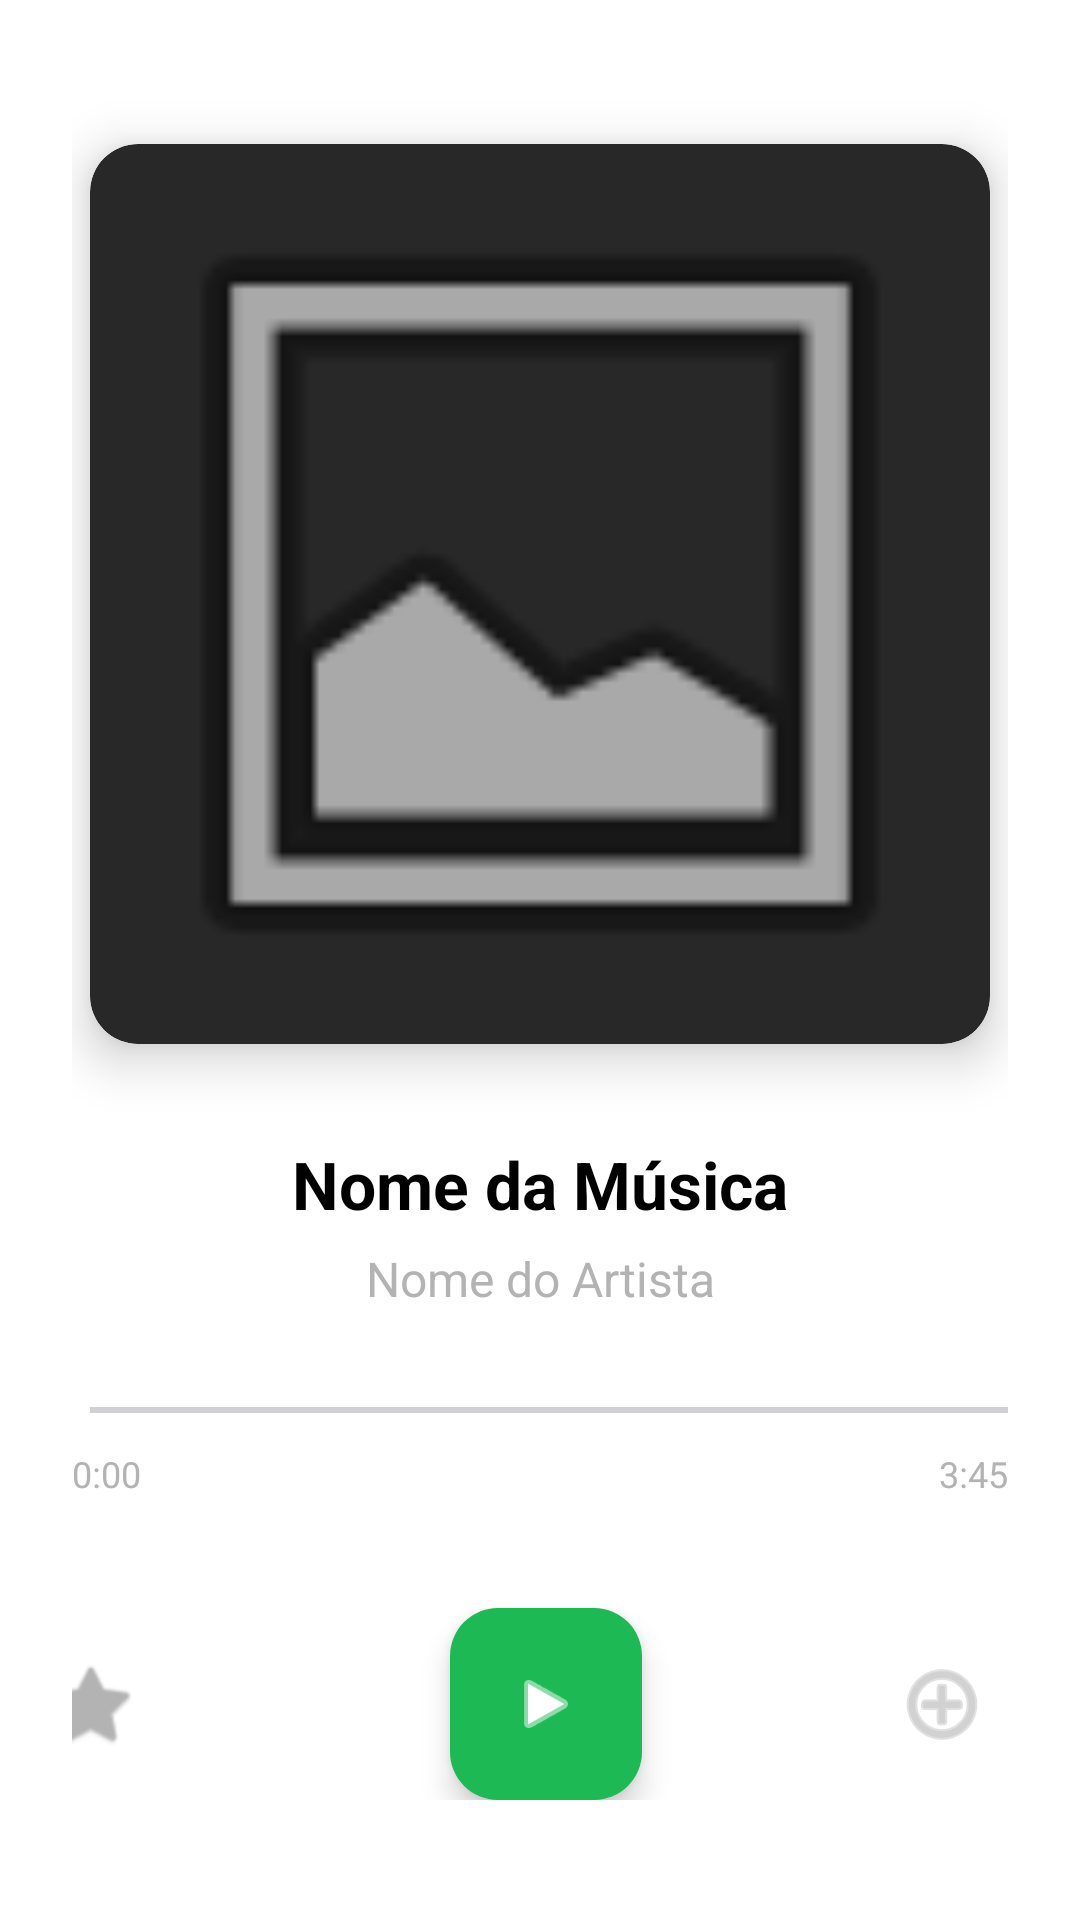

Layout XML and referenced resources for this Android screen:
<!-- AndroidManifest.xml: application theme Theme.DSSMV_ProjectDroid_1230628_1222027 -->
<!-- res/layout/activity_music_player.xml -->
<?xml version="1.0" encoding="utf-8"?>
<LinearLayout xmlns:android="http://schemas.android.com/apk/res/android"
              xmlns:app="http://schemas.android.com/apk/res-auto"
              android:id="@+id/main_player"
              android:layout_width="match_parent"
              android:layout_height="match_parent"
              android:background="@color/background_color"
              android:gravity="center_horizontal"
              android:orientation="vertical"
              android:padding="24dp">

    <androidx.cardview.widget.CardView
            android:layout_width="300dp"
            android:layout_height="300dp"
            android:layout_marginTop="24dp"
            app:cardCornerRadius="16dp"
            app:cardElevation="10dp"
            app:cardBackgroundColor="#282828">

        <ImageView
                android:id="@+id/imgAlbumCover"
                android:layout_width="match_parent"
                android:layout_height="match_parent"
                android:contentDescription="Capa do Álbum"
                android:scaleType="centerCrop"
                android:src="@android:drawable/ic_menu_gallery"/>
    </androidx.cardview.widget.CardView>

    <TextView
            android:id="@+id/txtSongTitle"
            android:layout_width="match_parent"
            android:layout_height="wrap_content"
            android:layout_marginTop="32dp"
            android:ellipsize="end"
            android:maxLines="1"
            android:text="Nome da Música"
            android:textAlignment="center"
            android:textColor="@color/text_color"
            android:textSize="22sp"
            android:textStyle="bold" />

    <TextView
            android:id="@+id/txtArtistName"
            android:layout_width="match_parent"
            android:layout_height="wrap_content"
            android:layout_marginTop="6dp"
            android:ellipsize="end"
            android:maxLines="1"
            android:text="Nome do Artista"
            android:textAlignment="center"
            android:textColor="#B3B3B3"
            android:textSize="16sp" />

    <LinearLayout
            android:layout_width="match_parent"
            android:layout_height="wrap_content"
            android:layout_marginTop="24dp"
            android:orientation="vertical">

        <SeekBar
                android:id="@+id/seekBar"
                android:layout_width="match_parent"
                android:layout_height="wrap_content"
                android:paddingStart="0dp"
                android:paddingEnd="0dp"
                android:progressTint="#1DB954"
                android:thumbTint="#FFFFFF" />

        <RelativeLayout
                android:layout_width="match_parent"
                android:layout_height="wrap_content"
                android:layout_marginTop="4dp">

            <TextView
                    android:id="@+id/txtCurrentTime"
                    android:layout_width="wrap_content"
                    android:layout_height="wrap_content"
                    android:layout_alignParentStart="true"
                    android:text="0:00"
                    android:textColor="#B3B3B3"
                    android:textSize="12sp" />

            <TextView
                    android:id="@+id/txtTotalTime"
                    android:layout_width="wrap_content"
                    android:layout_height="wrap_content"
                    android:layout_alignParentEnd="true"
                    android:text="3:45"
                    android:textColor="#B3B3B3"
                    android:textSize="12sp" />
        </RelativeLayout>
    </LinearLayout>

    <View
            android:layout_width="match_parent"
            android:layout_height="0dp"
            android:layout_weight="1" />

    <LinearLayout
            android:layout_width="match_parent"
            android:layout_height="wrap_content"
            android:layout_marginBottom="16dp"
            android:gravity="center"
            android:orientation="horizontal">

        <ImageButton
                android:id="@+id/btnFavorite"
                android:layout_width="48dp"
                android:layout_height="48dp"
                android:background="?attr/selectableItemBackgroundBorderless"
                android:contentDescription="Favorito"
                android:src="@android:drawable/btn_star"
                app:tint="#B3B3B3" />

        <ImageButton
                android:id="@+id/btnPrevious"
                android:layout_width="56dp"
                android:layout_height="56dp"
                android:layout_marginStart="20dp"
                android:background="?attr/selectableItemBackgroundBorderless"
                android:contentDescription="Anterior"
                android:src="@android:drawable/ic_media_previous"
                app:tint="#FFFFFF" />

        <com.google.android.material.floatingactionbutton.FloatingActionButton
                android:id="@+id/btnPlayPause"
                android:layout_width="wrap_content"
                android:layout_height="wrap_content"
                android:layout_marginStart="20dp"
                android:contentDescription="Play/Pause"
                android:src="@android:drawable/ic_media_play"
                app:backgroundTint="#1DB954"
                app:fabCustomSize="64dp"
                app:tint="#FFFFFF" />

        <ImageButton
                android:id="@+id/btnNext"
                android:layout_width="56dp"
                android:layout_height="56dp"
                android:layout_marginStart="20dp"
                android:background="?attr/selectableItemBackgroundBorderless"
                android:contentDescription="Seguinte"
                android:src="@android:drawable/ic_media_next"
                app:tint="#FFFFFF" />

        <ImageButton
                android:id="@+id/btnAddToPlaylist"
                android:layout_width="48dp"
                android:layout_height="48dp"
                android:layout_marginEnd="16dp"
                android:background="?attr/selectableItemBackgroundBorderless"
                android:contentDescription="Adicionar à Playlist"
                android:src="@android:drawable/ic_menu_add"
                app:tint="#B3B3B3" />

    </LinearLayout>

</LinearLayout>
<!-- resources referenced by this layout -->
<resources>
  <color name="background_color">#FFFFFF</color>
  <color name="text_color">#000000</color>
  <style name="Theme.DSSMV_ProjectDroid_1230628_1222027" parent="Base.Theme.DSSMV_ProjectDroid_1230628_1222027" />
  <style name="Base.Theme.DSSMV_ProjectDroid_1230628_1222027" parent="Theme.Material3.DayNight.NoActionBar">
          
          
      </style>
</resources>
